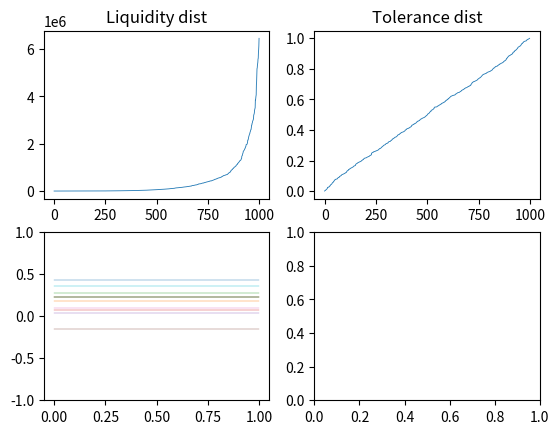

Reproduce this figure in Python.
import sys
import random
import math
import numpy as np
import matplotlib.pyplot as plt
from dataclasses import dataclass
from typing import NewType
from functools import reduce

# Initialize a number of participants who have:
#   * Rand sum of money
#   * Rand pressure tolerance
#   * Security choosing algorithm
#   * Buy / Sell algorithm
# Init a number of securities 
# Market Maker
# Trust point system




NUM_OF_PARTICIPANTS = 10000
CYCLES_PER_MINUTE = 100
NUM_OF_SECURITIES = 10
LONG = 20                 # % of people who hold long
IRRATIONALITY = 0.5       # % of people behaving irrationally
OPTIONS = False



# Securities
@dataclass
class _sentry():   # History entry for security
    price : float = 0. 
    volume : int = 0

class security:
    def __init__(self, name : str, price : float, volume : int):
        self.name = name
        self.price = price 
        self.volume = volume
        self.full_volume : int = 0
        self.history = []        # collection of past 100 cycles of volume and price

    def __repr__(self) -> str:
        return self.name + " : " + str(self.price) + " : " + str(self.volume)

    def record(self, o_price : float, o_volume : int):
        self.history.append(_sentry(o_price, o_volume))
        

@dataclass
class state:
    # dummy sec declaration
    s = { "ASS"  : security("ASS",  218.54,  3000000),
          "GAY"  : security("GAY",  21.34,   8500000),
          "RPG"  : security("RPG",  1.35,    800000),
          "LOL"  : security("LOL",  0.5,     120000000),
          #"METH" : security("METH", 420.69,  3000000)
    }
    s["ASS"].record(218.54, 966)
    s["ASS"].record(234.72, 334)
    s["ASS"].record(256.01, 2345)
    s["GAY"].record(22.34, 8756)
    s["GAY"].record(18.25, 15245)
    s["GAY"].record(15.20, 5692)
    s["LOL"].record(0.634, 567)
    s["LOL"].record(0.462, 1240)
    s["LOL"].record(0.55, 345)
    s["RPG"].record(1.24, 5674)
    s["RPG"].record(1.11, 3689)
    s["RPG"].record(0.96, 431)

    history = []
    total_v : int = 0
    total_p : float = 0
    probs = {}
    
    # called every cycle
    def refresh(self):
        self.update()
        self.record()
        self._probs()

    def update(self):
        self.total_v, self.total_p = 0, 0
        for sec in self.s:
            for i in self.s[sec].history[:100]: self.total_v += i.volume
            for i in self.s[sec].history[:100]: self.total_p += i.price

    #dump state
    def __repr__(self):
        for sec in s:
            print(sec.name + "\n" + "Price : " + str(sec.price) + "\n" + "Current Volume : " + str(sec.volume))


    def record(self):
        history.append(_sentry(total_p, total_v))
        for sec in self.s:
            sec.record(sec.price, sec.volume)
            sec.volume = 0


    # calculate unbiased stock probability 
    # RUNS ONCE PER CYCLE
    def _probs(self):
        self.update()

        #   Market Volidity Variable
        #market_volidity = abs((self.history[-1].price - self.history[0].price) / self.history[-1].price)

        print( "\nTotal Volume : " + str(self.total_v) + "\nTotal Price : " + str(self.total_p))

        for key, sec in enumerate(self.s):

            # Calculate average price and full volume over last 100 cycles per stock
            prc = 0
            vol = 0
            history = []
            for frame in self.s[sec].history:
                prc += frame.price
                vol += frame.volume
                history.append(frame.price)
         
            #    Stock Influence Variable
            # the influence of volume is heavily biased towards the lower priced stocks
            # we de-bias this by calculating the influence of mean price over mean total of all prices
            try:
                vol_inf =  1 - ((self.total_v - vol) / self.total_v)
                prc_inf =  1 - ((self.total_p - prc) / self.total_p)
                influence = (vol_inf + prc_inf) / 2
                print("\n" + sec + "      influence : " + str(influence)) 
            except ZeroDivisionError:
                sys.exit("\033[91m FATAL ERROR: Dision by 0 in  _probs")


            #   Volatility Variable
            # Used to calculate the risk variable
            prices = []
            for i in self.s[sec].history:
                prices.append(i.price)
            diff = []
            for i in range(len(prices)-1):
                v = abs((prices[i+1] - prices[i]) / prices[i+1])
                diff.append(v)

            volatility = reduce(lambda a,b: a+b, diff) / len(diff)

            print("\t volatility  : " +  str(volatility) + " : " + str(self.s[sec].history[0].price) + " to " + str(self.s[sec].history[-1].price))


            #   maybe  TODO: Price Prediction
            # Linear regretion prediction from price over last 100 cycles


            #   Risk Variable
            # Sigmoid function to corelate
            risk = (2/(1+math.e**(-volatility / 0.01555)))-1
            print("\t risk  : " +  str(risk)) 



            # At the end, you have 5 variables:
            #   * Market Volidity 
            #   * Danger potential
            #   * Total Influence over market
            #   * Nonce -- in specific participant pprob()

            win_prob = (volatility + influence) / 2
            self.probs[sec] = [win_prob, risk]
            print("\t win?      : " + str(win_prob))


state = state()
state._probs()
print("\n\n")
for i in state.probs:
    print(state.probs[i])

# Participants
class prt:
    def __init__(self):
        self.nonce = random.uniform(-1, 1)            # measure of personal bias and irrationality
        self.tolerance = random.random()                # TODO:  updated after every 10 cycles depending on trading results
        self.liquidity : int = 0                        # init in __bias_liq() 
        self.assets = np.zeros(NUM_OF_SECURITIES) 
        self.probs = {} 

    def __repr__(self):
        space = (20 - len(str(self.liquidity))) * " "   # nice console formatting
        return str(self.liquidity) + space + str(self.tolerance) + " "

    # personal probability. Adds bias and tolerance
    def pprob(self):

        # filter all sec by risk level and remove all that are over the indiviaual's risk tolerance
        # add nonce

        can_buy = {} 
        for i in state.probs:
            # no partial stock buys for now
            if(self.liquidity >= state.s[i].price):
                if(self.tolerance >= state.probs[i][1]):
                    can_buy[i] = [i, state.probs[i]]
        for i in can_buy:
            #if(can_buy[i][0] == "GAY"):
                #print(can_buy[i])
            #print(str(can_buy[i][0]) + " " + str(can_buy[i][1][0]))
            can_buy[i][1][0] = (can_buy[i][1][0] + random.uniform(0, self.nonce)) / 2
            #print(str(can_buy[i][0]) + " " + str(can_buy[i][1][0]))
            
        return can_buy
        
    def cycle():
        die()
        

def __bias_liq(num):
    g = np.random.gamma(.2, 2, num + 200)
    for i in range(len(g)-1):
        g[i]  = g[i] * 1000000;
        if g[i] < 10.:
            g[i] = None 
    g = g[np.logical_not(np.isnan(g))]        
    return g


class market_maker:
    def __init__(self):
        a = 1
        

# Irrelevant 

vals_tolerance = [] 
vals_liquidity = []
probs = {} 

figure, axis = plt.subplots(2, 2)


g = __bias_liq(1000)
for i in range(1000):
    #print("\n")
    obj = prt()
    obj.liquidity = g[i]
    obj.probs = obj.pprob()
    vals_tolerance.append(obj.tolerance)
    vals_liquidity.append(obj.liquidity)
    #print(str(obj.liquidity) + " \ntolerance :  " + str(obj.tolerance) + " \nnonce : " + str(obj.nonce) + " \nprobs : " + str(obj.probs))
    if(len(obj.probs) != 0):
        for i in obj.probs:
            #print(str(obj.probs[i][1][0]) + " " + str(state.probs[i][0]))
            probs[i] = [obj.probs[i][1][0], state.probs[i][0]]
            axis[1,0].plot(probs[i], linewidth=0.3)

    
vals = np.array(vals_liquidity)
vals = np.sort(vals)
t_vals = np.sort(np.array(vals_tolerance))

axis[1,0].set(ylim=(-1,1))

axis[0,0].plot(vals, linewidth=0.6)
axis[0,0].set_title("Liquidity dist")
axis[0,1].plot(t_vals ,linewidth=0.6)
axis[0,1].set_title("Tolerance dist")
plt.show()


